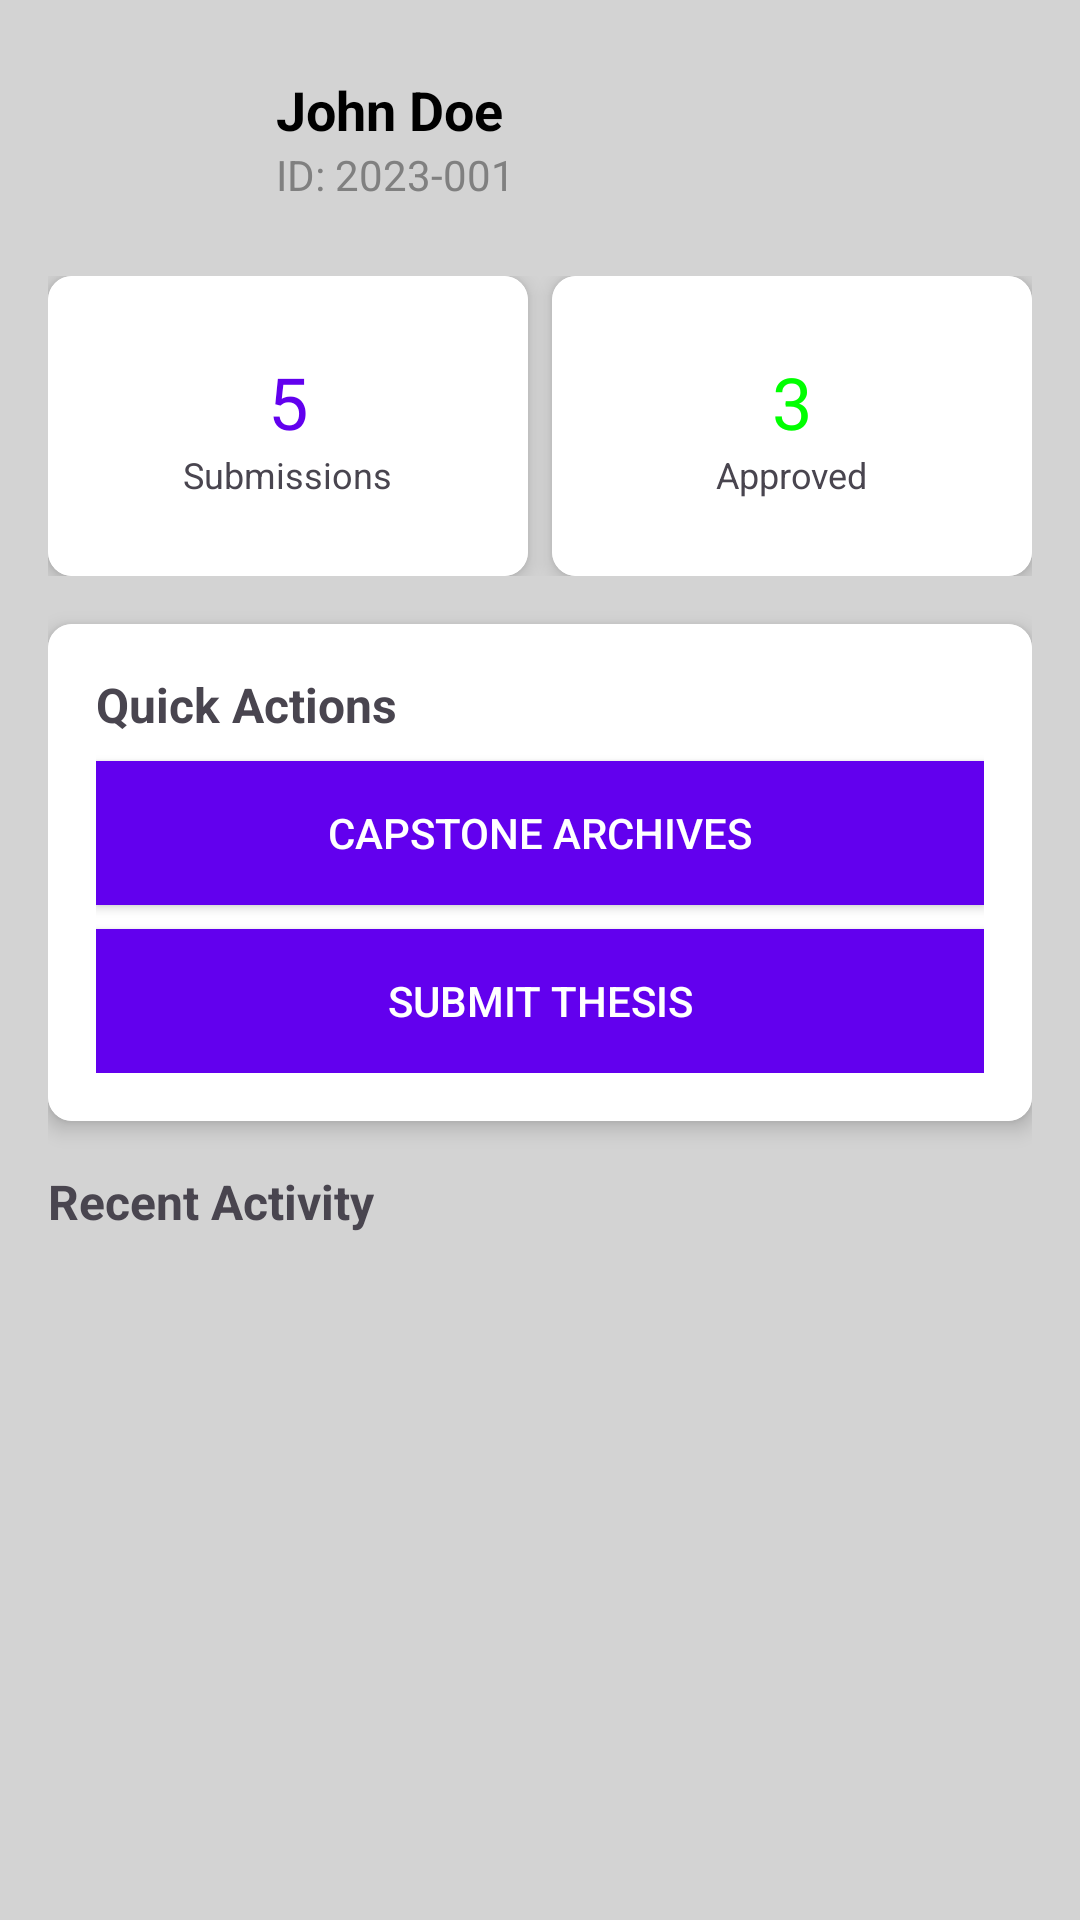

This screen was rendered from an Android layout file. Write that file and the resources it references.
<!-- AndroidManifest.xml: application theme Theme.IT_Capstone_Archive -->
<!-- res/layout/activity_student_dashboard.xml -->
<?xml version="1.0" encoding="utf-8"?>
<ScrollView xmlns:android="http://schemas.android.com/apk/res/android"
    xmlns:app="http://schemas.android.com/apk/res-auto"
    android:layout_width="match_parent"
    android:layout_height="match_parent"
    android:background="@color/light_gray">

    <LinearLayout
        android:layout_width="match_parent"
        android:layout_height="wrap_content"
        android:orientation="vertical"
        android:padding="16dp">

        
        <LinearLayout
            android:layout_width="match_parent"
            android:layout_height="wrap_content"
            android:orientation="horizontal"
            android:gravity="center_vertical"
            android:paddingBottom="16dp">

            <ImageView
                android:id="@+id/profileImage"
                android:layout_width="60dp"
                android:layout_height="60dp"
                android:src="@drawable/ic_profile_placeholder"
                android:contentDescription="Profile"
                android:layout_marginEnd="16dp"
                android:background="@drawable/circle_bg"/>

            <LinearLayout
                android:layout_width="wrap_content"
                android:layout_height="wrap_content"
                android:orientation="vertical">

                <TextView
                    android:id="@+id/studentName"
                    android:layout_width="wrap_content"
                    android:layout_height="wrap_content"
                    android:text="John Doe"
                    android:textSize="18sp"
                    android:textColor="@color/black"
                    android:textStyle="bold"/>

                <TextView
                    android:id="@+id/studentId"
                    android:layout_width="wrap_content"
                    android:layout_height="wrap_content"
                    android:text="ID: 2023-001"
                    android:textSize="14sp"
                    android:textColor="@color/gray"/>
            </LinearLayout>
        </LinearLayout>

        
        <LinearLayout
            android:layout_width="match_parent"
            android:layout_height="wrap_content"
            android:orientation="horizontal"
            android:gravity="center"
            android:layout_marginBottom="16dp">

            <androidx.cardview.widget.CardView
                android:layout_width="0dp"
                android:layout_height="100dp"
                android:layout_weight="1"
                app:cardCornerRadius="8dp"
                app:cardElevation="4dp"
                android:layout_marginEnd="8dp">

                <LinearLayout
                    android:layout_width="match_parent"
                    android:layout_height="match_parent"
                    android:orientation="vertical"
                    android:gravity="center"
                    android:background="@color/white">

                    <TextView
                        android:layout_width="wrap_content"
                        android:layout_height="wrap_content"
                        android:text="5"
                        android:textSize="24sp"
                        android:textColor="@color/primary"/>

                    <TextView
                        android:layout_width="wrap_content"
                        android:layout_height="wrap_content"
                        android:text="Submissions"
                        android:textSize="12sp"/>
                </LinearLayout>
            </androidx.cardview.widget.CardView>

            <androidx.cardview.widget.CardView
                android:layout_width="0dp"
                android:layout_height="100dp"
                android:layout_weight="1"
                app:cardCornerRadius="8dp"
                app:cardElevation="4dp">

                <LinearLayout
                    android:layout_width="match_parent"
                    android:layout_height="match_parent"
                    android:orientation="vertical"
                    android:gravity="center"
                    android:background="@color/white">

                    <TextView
                        android:layout_width="wrap_content"
                        android:layout_height="wrap_content"
                        android:text="3"
                        android:textSize="24sp"
                        android:textColor="@color/green"/>

                    <TextView
                        android:layout_width="wrap_content"
                        android:layout_height="wrap_content"
                        android:text="Approved"
                        android:textSize="12sp"/>
                </LinearLayout>
            </androidx.cardview.widget.CardView>
        </LinearLayout>

        
        <androidx.cardview.widget.CardView
            android:layout_width="match_parent"
            android:layout_height="wrap_content"
            app:cardCornerRadius="8dp"
            app:cardElevation="4dp"
            android:layout_marginBottom="16dp">

            <LinearLayout
                android:layout_width="match_parent"
                android:layout_height="wrap_content"
                android:orientation="vertical"
                android:padding="16dp"
                android:background="@color/white">

                <TextView
                    android:layout_width="wrap_content"
                    android:layout_height="wrap_content"
                    android:text="Quick Actions"
                    android:textSize="16sp"
                    android:textStyle="bold"
                    android:layout_marginBottom="8dp"/>

                <Button
                    android:id="@+id/btnCapstoneArchives"
                    android:layout_width="match_parent"
                    android:layout_height="wrap_content"
                    android:text="Capstone Archives"
                    android:textColor="@color/white"
                    android:background="@color/primary"
                    android:layout_marginBottom="8dp"/>

                <Button
                    android:id="@+id/btnSubmitThesis"
                    android:layout_width="match_parent"
                    android:layout_height="wrap_content"
                    android:text="Submit Thesis"
                    android:textColor="@color/white"
                    android:background="@color/primary"/>
            </LinearLayout>
        </androidx.cardview.widget.CardView>

        
        <TextView
            android:layout_width="wrap_content"
            android:layout_height="wrap_content"
            android:text="Recent Activity"
            android:textSize="16sp"
            android:textStyle="bold"
            android:layout_marginBottom="8dp"/>

        <androidx.recyclerview.widget.RecyclerView
            android:id="@+id/recentActivityRecycler"
            android:layout_width="match_parent"
            android:layout_height="wrap_content"
            android:orientation="vertical"
            app:layoutManager="androidx.recyclerview.widget.LinearLayoutManager"/>
    </LinearLayout>
</ScrollView>
<!-- resources referenced by this layout -->
<resources>
  <color name="black">#FF000000</color>
  <color name="gray">#FF808080</color>
  <color name="green">#FF00FF00</color>
  <color name="light_gray">#FFD3D3D3</color>
  <color name="primary">#FF6200EE</color>"
  <color name="white">#FFFFFFFF</color>
  <style name="Theme.IT_Capstone_Archive" parent="Base.Theme.IT_Capstone_Archive" />
  <style name="Base.Theme.IT_Capstone_Archive" parent="Theme.Material3.DayNight.NoActionBar">
          
          
      </style>
</resources>
